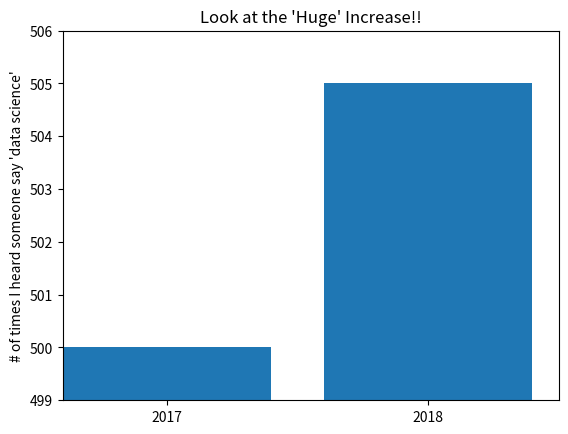

Here is the Python script that generated this plot:
from matplotlib import pyplot as plt

mentions = [500, 505]
years = [2017, 2018]

plt.bar(years, mentions, 0.8)
plt.xticks(years)
plt.ylabel("# of times I heard someone say 'data science'")

plt.ticklabel_format(useOffset=False)

# Can cause to Other people mis-understand the graph
plt.axis([2016.6, 2018.5, 499, 506])
plt.title("Look at the 'Huge' Increase!!")

plt.show()